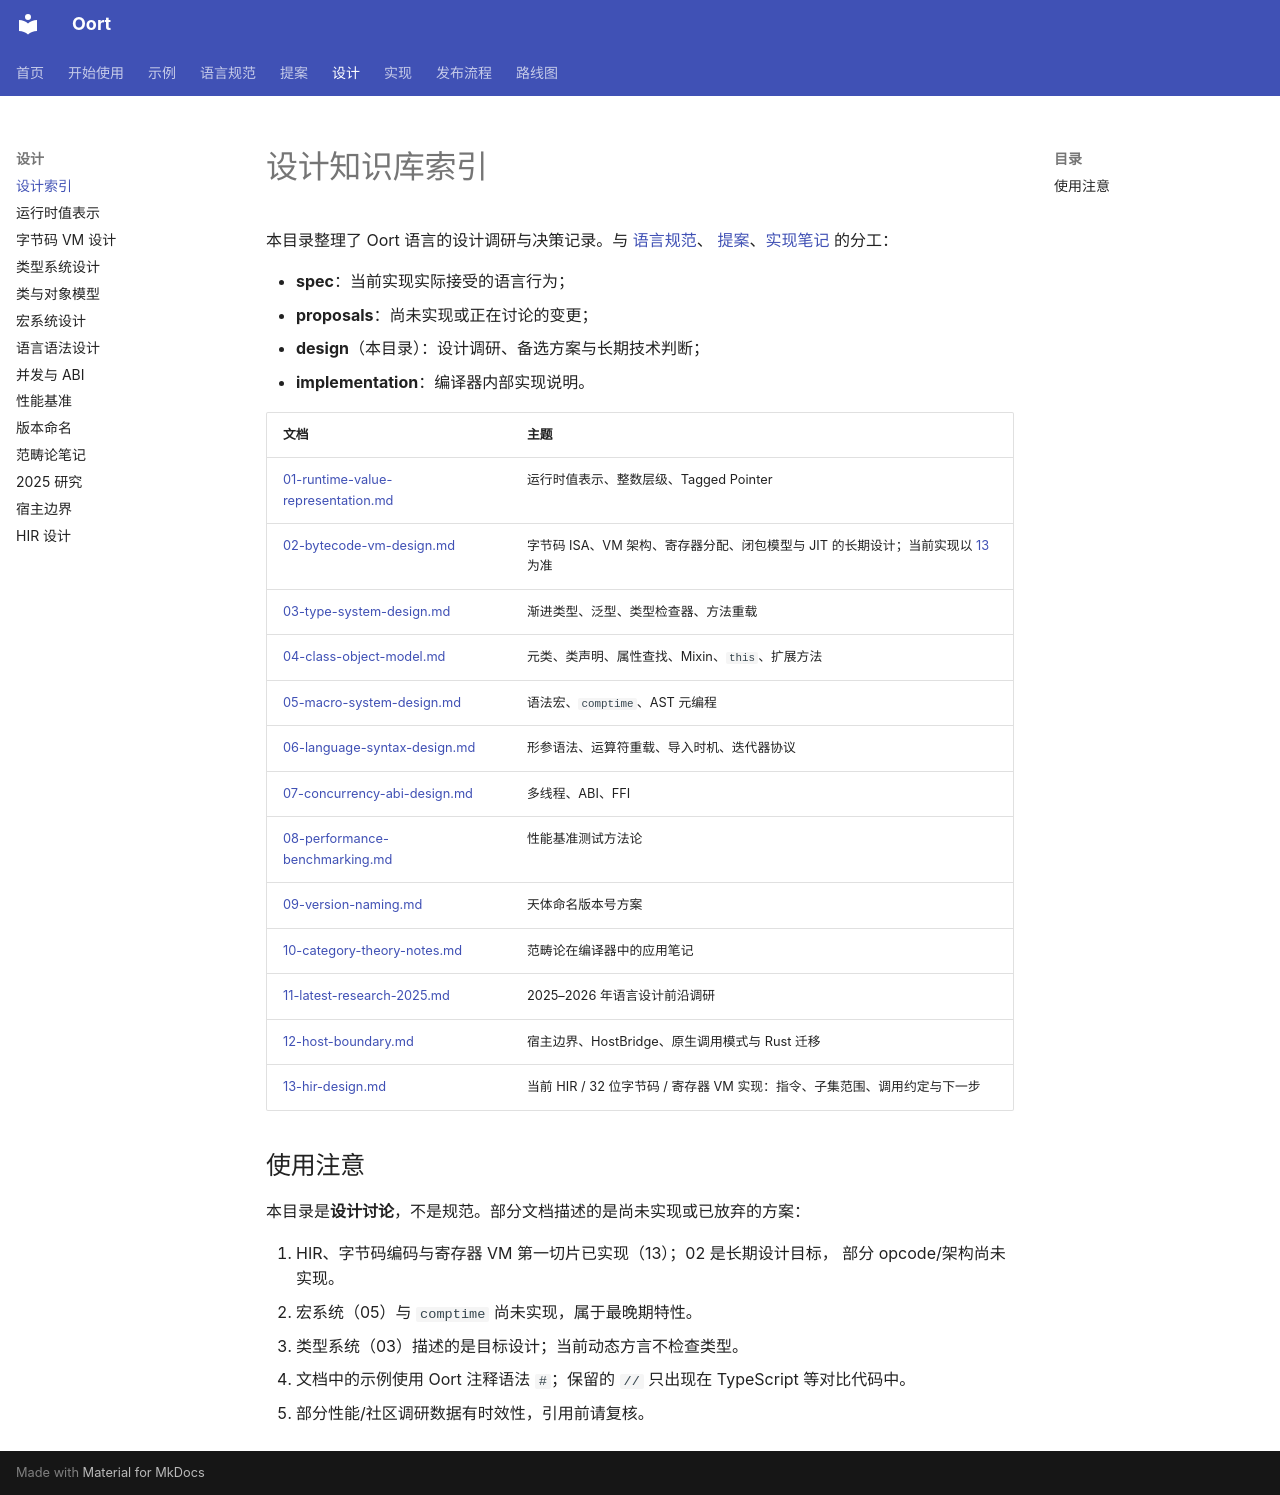

repository: fyabc/oort-lang.py · page: design/00-INDEX/index.html · generator: mkdocs

# 设计知识库索引

本目录整理了 Oort 语言的设计调研与决策记录。与 [语言规范](../spec/index.md)、
[提案](../proposals/README.md)、[实现笔记](../implementation/index.md) 的分工：

- **spec**：当前实现实际接受的语言行为；
- **proposals**：尚未实现或正在讨论的变更；
- **design**（本目录）：设计调研、备选方案与长期技术判断；
- **implementation**：编译器内部实现说明。

| 文档 | 主题 |
|------|------|
| [01-runtime-value-representation.md](01-runtime-value-representation.md) | 运行时值表示、整数层级、Tagged Pointer |
| [02-bytecode-vm-design.md](02-bytecode-vm-design.md) | 字节码 ISA、VM 架构、寄存器分配、闭包模型与 JIT 的长期设计；当前实现以 [13](13-hir-design.md) 为准 |
| [03-type-system-design.md](03-type-system-design.md) | 渐进类型、泛型、类型检查器、方法重载 |
| [04-class-object-model.md](04-class-object-model.md) | 元类、类声明、属性查找、Mixin、`this`、扩展方法 |
| [05-macro-system-design.md](05-macro-system-design.md) | 语法宏、`comptime`、AST 元编程 |
| [06-language-syntax-design.md](06-language-syntax-design.md) | 形参语法、运算符重载、导入时机、迭代器协议 |
| [07-concurrency-abi-design.md](07-concurrency-abi-design.md) | 多线程、ABI、FFI |
| [08-performance-benchmarking.md](08-performance-benchmarking.md) | 性能基准测试方法论 |
| [09-version-naming.md](09-version-naming.md) | 天体命名版本号方案 |
| [10-category-theory-notes.md](10-category-theory-notes.md) | 范畴论在编译器中的应用笔记 |
| [11-latest-research-2025.md](11-latest-research-2025.md) | 2025–2026 年语言设计前沿调研 |
| [12-host-boundary.md](12-host-boundary.md) | 宿主边界、HostBridge、原生调用模式与 Rust 迁移 |
| [13-hir-design.md](13-hir-design.md) | 当前 HIR / 32 位字节码 / 寄存器 VM 实现：指令、子集范围、调用约定与下一步 |

## 使用注意

本目录是**设计讨论**，不是规范。部分文档描述的是尚未实现或已放弃的方案：

1. HIR、字节码编码与寄存器 VM 第一切片已实现（13）；02 是长期设计目标，
   部分 opcode/架构尚未实现。
2. 宏系统（05）与 `comptime` 尚未实现，属于最晚期特性。
3. 类型系统（03）描述的是目标设计；当前动态方言不检查类型。
4. 文档中的示例使用 Oort 注释语法 `#`；保留的 `//` 只出现在 TypeScript 等对比代码中。
5. 部分性能/社区调研数据有时效性，引用前请复核。
